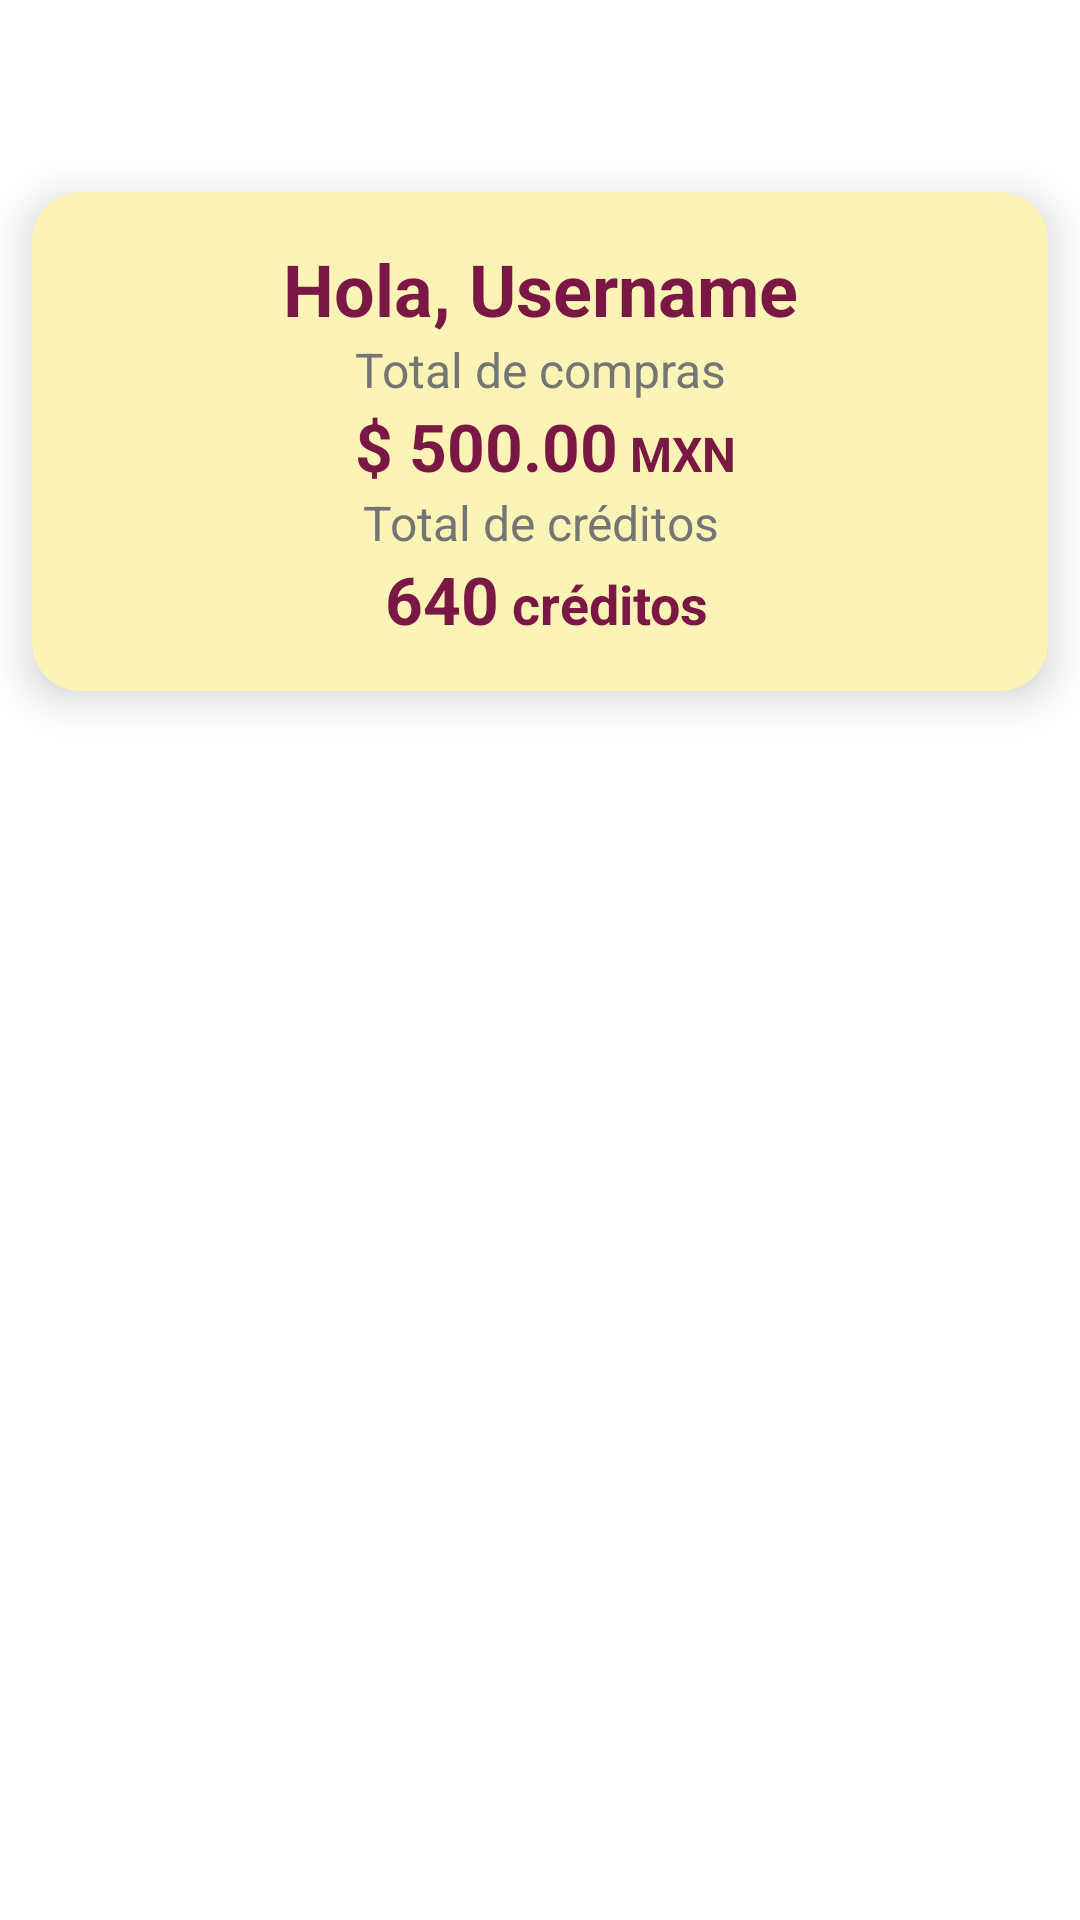

Write the Android layout XML for this screen, with the resource values it uses.
<!-- AndroidManifest.xml: application theme Theme.NavLayouts01 -->
<!-- res/layout/fragment_movs.xml -->
<?xml version="1.0" encoding="utf-8"?>
<layout xmlns:android="http://schemas.android.com/apk/res/android"
    xmlns:tools="http://schemas.android.com/tools"
    xmlns:app="http://schemas.android.com/apk/res-auto">

    <data>

    </data>

    <androidx.constraintlayout.widget.ConstraintLayout
        android:layout_width="match_parent"
        android:layout_height="match_parent"
        tools:context=".ui.movsModule.view.MovsFragment">

        <androidx.constraintlayout.widget.Guideline
            android:id="@+id/margin_start"
            android:layout_width="wrap_content"
            android:layout_height="wrap_content"
            android:orientation="vertical"
            app:layout_constraintGuide_percent="@integer/margin_start" />

        <androidx.constraintlayout.widget.Guideline
            android:id="@+id/margin_end"
            android:layout_width="wrap_content"
            android:layout_height="wrap_content"
            android:orientation="vertical"
            app:layout_constraintGuide_percent="@integer/margin_end" />

        <androidx.constraintlayout.widget.Guideline
            android:id="@+id/margin_top"
            android:layout_width="wrap_content"
            android:layout_height="wrap_content"
            android:orientation="horizontal"
            app:layout_constraintGuide_percent="@integer/margin_top_bar" />

        <androidx.constraintlayout.widget.Guideline
            android:id="@+id/margin_bottom"
            android:layout_width="wrap_content"
            android:layout_height="wrap_content"
            android:orientation="horizontal"
            app:layout_constraintGuide_percent="@integer/margin_bottom" />

        <com.google.android.material.card.MaterialCardView
            android:id="@+id/cvHeader"
            android:layout_width="0dp"
            android:layout_height="wrap_content"
            app:cardCornerRadius="@dimen/common_margin"
            app:cardElevation="@dimen/middle_margin"
            android:backgroundTint="@color/color_light_tone"
            app:layout_constraintStart_toStartOf="@id/margin_start"
            app:layout_constraintEnd_toEndOf="@id/margin_end"
            app:layout_constraintTop_toTopOf="@id/margin_top">

            <LinearLayout
                android:layout_width="match_parent"
                android:layout_height="wrap_content"
                android:orientation="vertical"
                android:layout_marginVertical="@dimen/common_margin"
                android:layout_gravity="center">

                <TextView
                    android:id="@+id/tvUsername"
                    android:layout_width="match_parent"
                    android:layout_height="wrap_content"
                    android:textAlignment="center"
                    android:textStyle="bold"
                    android:textSize="24sp"
                    android:textColor="@color/color_primary"
                    android:text="@string/txt_hi_username"/>

                <TextView
                    android:id="@+id/tvTotalComp"
                    android:layout_width="match_parent"
                    android:layout_height="wrap_content"
                    android:textAlignment="center"
                    android:textSize="16sp"
                    android:textColor="@color/default_grey"
                    android:text="@string/txt_total_comps"/>

                <LinearLayout
                    android:layout_width="wrap_content"
                    android:layout_height="wrap_content"
                    android:orientation="horizontal"
                    android:layout_gravity="center">

                    <TextView
                        android:id="@+id/tvCant"
                        android:layout_width="wrap_content"
                        android:layout_height="wrap_content"
                        android:textAlignment="center"
                        android:textStyle="bold"
                        android:textSize="22sp"
                        android:layout_marginHorizontal="@dimen/min_marghin"
                        android:textColor="@color/color_primary"
                        android:text="@string/txt_cant_pesos"/>

                    <TextView
                        android:id="@+id/tvUnity"
                        android:layout_width="wrap_content"
                        android:layout_height="wrap_content"
                        android:textAlignment="center"
                        android:textStyle="bold"
                        android:textSize="16sp"
                        android:textColor="@color/color_primary"
                        android:text="@string/txt_mexican_pesos"/>

                </LinearLayout>

                <TextView
                    android:id="@+id/tvPhonenumber"
                    android:layout_width="match_parent"
                    android:layout_height="wrap_content"
                    android:textAlignment="center"
                    android:textSize="16sp"
                    android:textColor="@color/default_grey"
                    android:text="@string/txt_total_creds"/>

                <LinearLayout
                    android:layout_width="wrap_content"
                    android:layout_height="wrap_content"
                    android:orientation="horizontal"
                    android:layout_gravity="center">

                    <TextView
                        android:id="@+id/tvPoints"
                        android:layout_width="wrap_content"
                        android:layout_height="wrap_content"
                        android:textAlignment="center"
                        android:textStyle="bold"
                        android:textSize="22sp"
                        android:layout_marginHorizontal="@dimen/min_marghin"
                        android:textColor="@color/color_primary"
                        android:text="@string/txt_creditos_cant"/>

                    <TextView
                        android:id="@+id/tvPts"
                        android:layout_width="wrap_content"
                        android:layout_height="wrap_content"
                        android:textAlignment="center"
                        android:textStyle="bold"
                        android:textSize="18sp"
                        android:textColor="@color/color_primary"
                        android:text="@string/txt_credits"/>

                </LinearLayout>
            </LinearLayout>
        </com.google.android.material.card.MaterialCardView>

        <androidx.recyclerview.widget.RecyclerView
            android:id="@+id/rvMovs"
            android:layout_width="0dp"
            android:layout_height="0dp"
            android:layout_marginTop="@dimen/middle_margin"
            tools:listitem="@layout/item_mov"
            app:layout_constraintStart_toStartOf="@id/margin_start"
            app:layout_constraintEnd_toEndOf="@id/margin_end"
            app:layout_constraintTop_toBottomOf="@id/cvHeader"
            app:layout_constraintBottom_toBottomOf="parent"/>

    </androidx.constraintlayout.widget.ConstraintLayout>
</layout>
<!-- res/layout/item_mov.xml (included above) -->
<?xml version="1.0" encoding="utf-8"?>
<com.google.android.material.card.MaterialCardView xmlns:android="http://schemas.android.com/apk/res/android"
    xmlns:app="http://schemas.android.com/apk/res-auto"
    android:id="@+id/cardView"
    android:layout_width="match_parent"
    android:layout_height="wrap_content"
    android:backgroundTint="@color/color_ultre_light_tone"
    app:cardElevation="@dimen/middle_margin"
    android:layout_marginVertical="@dimen/middle_margin"
    app:cardCornerRadius="@dimen/common_margin">

    <LinearLayout
        android:layout_width="match_parent"
        android:layout_height="match_parent"
        android:layout_marginHorizontal="@dimen/min_marghin"
        android:layout_marginVertical="@dimen/min_marghin"
        android:gravity="center"
        android:orientation="horizontal">

        <com.google.android.material.imageview.ShapeableImageView
            android:id="@+id/imgIconCard"
            android:layout_width="50dp"
            android:layout_height="70dp"
            android:layout_marginStart="@dimen/min_marghin"
            android:contentDescription="@string/img_descript"
            android:src="@drawable/apocalypto"
            app:shapeAppearanceOverlay="@style/ImageView.Corner"/>

        <LinearLayout
            android:layout_width="0dp"
            android:layout_height="match_parent"
            android:layout_marginVertical="@dimen/min_marghin"
            android:layout_marginHorizontal="@dimen/middle_margin"
            android:layout_weight="1"
            android:orientation="vertical">

            <LinearLayout
                android:layout_width="match_parent"
                android:layout_height="wrap_content"
                android:orientation="horizontal"
                android:layout_marginVertical="@dimen/middle_margin">

                <TextView
                    android:id="@+id/tvTitleMov"
                    android:layout_width="0dp"
                    android:layout_height="wrap_content"
                    android:layout_weight="0.6"
                    android:textColor="@color/default_grey"
                    android:textSize="16sp"
                    android:textStyle="bold"
                    android:text="@string/txt_title_movie"/>

                <TextView
                    android:id="@+id/tvCredsIn"
                    android:layout_width="0dp"
                    android:layout_height="wrap_content"
                    android:layout_weight="0.4"
                    app:drawableTint="@color/color_secondary"
                    app:drawableStartCompat="@drawable/ic_arrow_drop_down"
                    android:paddingHorizontal="@dimen/min_marghin"
                    android:textColor="@color/color_secondary"
                    android:textSize="14sp"
                    android:textStyle="bold"
                    android:gravity="end"
                    android:text="@string/txt_credits_in"/>

            </LinearLayout>

            <LinearLayout
                android:layout_width="match_parent"
                android:layout_height="wrap_content"
                android:orientation="horizontal">

                <LinearLayout
                    android:layout_width="0dp"
                    android:layout_height="wrap_content"
                    android:orientation="horizontal"
                    android:layout_weight="0.6">

                    <TextView
                        android:id="@+id/tvAmount"
                        android:layout_width="wrap_content"
                        android:layout_height="wrap_content"
                        android:textColor="@color/color_primary"
                        android:layout_marginEnd="@dimen/middle_margin"
                        android:textSize="16sp"
                        android:textStyle="bold"
                        android:text="@string/txt_amont_pay_mov" />

                    <TextView
                        android:layout_width="wrap_content"
                        android:layout_height="wrap_content"
                        android:textColor="@color/color_primary"
                        android:textSize="12sp"
                        android:textStyle="bold"
                        android:text="@string/txt_mexican_pesos" />

                </LinearLayout>


                <TextView
                    android:id="@+id/tvCredsOut"
                    android:layout_width="0dp"
                    android:layout_height="wrap_content"
                    android:layout_weight="0.4"
                    android:gravity="end"
                    app:drawableTint="@color/color_primary"
                    app:drawableStartCompat="@drawable/ic_arrow_drop_up"
                    android:paddingHorizontal="@dimen/min_marghin"
                    android:textColor="@color/color_primary"
                    android:textSize="14sp"
                    android:textStyle="bold"
                    android:text="@string/txt_credits_in" />
            </LinearLayout>
        </LinearLayout>
    </LinearLayout>
</com.google.android.material.card.MaterialCardView>
<!-- resources referenced by this layout -->
<resources>
  <color name="color_light_tone">#FCF4B6</color>
  <color name="color_primary">#7A1745</color>
  <color name="color_secondary">#CB4F57</color>
  <color name="color_ultre_light_tone">#FFFAD1</color>
  <color name="default_grey">#757575</color>
  <dimen name="common_margin">16dp</dimen>
  <dimen name="middle_margin">8dp</dimen>
  <dimen name="min_marghin">4dp</dimen>
  <!-- drawable apocalypto: webp bitmap (drawable, 46276 bytes) -->
  <item name="margin_bottom" format="float" type="integer">0.98</item>
  <item name="margin_end" format="float" type="integer">0.97</item>
  <item name="margin_start" format="float" type="integer">0.03</item>
  <item name="margin_top_bar" format="float" type="integer">0.1</item>
  <string name="img_descript">Imagen</string>
  <string name="txt_amont_pay_mov">$500.00</string>
  <string name="txt_cant_pesos">$ 500.00</string>
  <string name="txt_creditos_cant">640</string>
  <string name="txt_credits">créditos</string>
  <string name="txt_credits_in">150 créditos</string>
  <string name="txt_hi_username">Hola, Username</string>
  <string name="txt_mexican_pesos">MXN</string>
  <string name="txt_title_movie">Title movie</string>
  <string name="txt_total_comps">Total de compras</string>
  <string name="txt_total_creds">Total de créditos</string>
  <style name="ImageView.Corner" parent="">
          <item name="cornerSizeTopLeft">@dimen/common_margin</item>
          <item name="cornerSizeBottomLeft">@dimen/common_margin</item>
          <item name="cornerFamily">rounded</item>
      </style>
  <style name="Theme.NavLayouts01" parent="Theme.MaterialComponents.Light.NoActionBar">
          
          <item name="colorPrimary">@color/color_primary</item>
          <item name="colorPrimaryVariant">@color/color_secondary</item>
          <item name="colorOnPrimary">@color/white</item>
          <item name="colorPrimaryDark">@color/color_main_dark</item>
          
          <item name="colorSecondary">@color/color_accent</item>
          <item name="colorSecondaryVariant">@color/color_light_tone</item>
          <item name="colorOnSecondary">@color/black</item>
          
          <item name="android:statusBarColor">?attr/colorPrimary</item>
          
          <item name="bottomSheetDialogTheme">@style/ThemeOverlay.AppTheme.BottomSheetDialog</item>
      </style>
  <color name="white">#FFFFFFFF</color>
  <color name="color_main_dark">#331436</color>
  <color name="color_accent">#EB9961</color>
  <color name="black">#FF000000</color>
  <style name="ThemeOverlay.AppTheme.BottomSheetDialog" parent="ThemeOverlay.MaterialComponents.BottomSheetDialog">
          <item name="bottomSheetStyle">@style/AppModalStyle</item>
          <item name="android:navigationBarColor">@color/default_grey</item>
          <item name="android:windowLightNavigationBar" tools:targetApi="o_mr1">true</item>
      </style>
  <style name="AppModalStyle" parent="Widget.Design.BottomSheet.Modal">
          <item name="android:background">@drawable/bg_bottom_sheet</item>
      </style>
  <!-- drawable bg_bottom_sheet (drawable) -->
  <?xml version="1.0" encoding="utf-8"?>
  <layer-list xmlns:android="http://schemas.android.com/apk/res/android">
      <item>
          <shape android:shape="rectangle">
              <solid android:color="@color/white" />
              <corners
                  android:topLeftRadius="@dimen/bottom_sheet_corner_radius"
                  android:topRightRadius="@dimen/bottom_sheet_corner_radius" />
  
              <padding
                  android:left="@dimen/common_margin"
                  android:right="@dimen/common_margin"
                  android:top="@dimen/common_margin"
                  android:bottom="@dimen/min_marghin"/>
          </shape>
      </item>
  </layer-list>
  <dimen name="bottom_sheet_corner_radius">32dp</dimen>
</resources>
